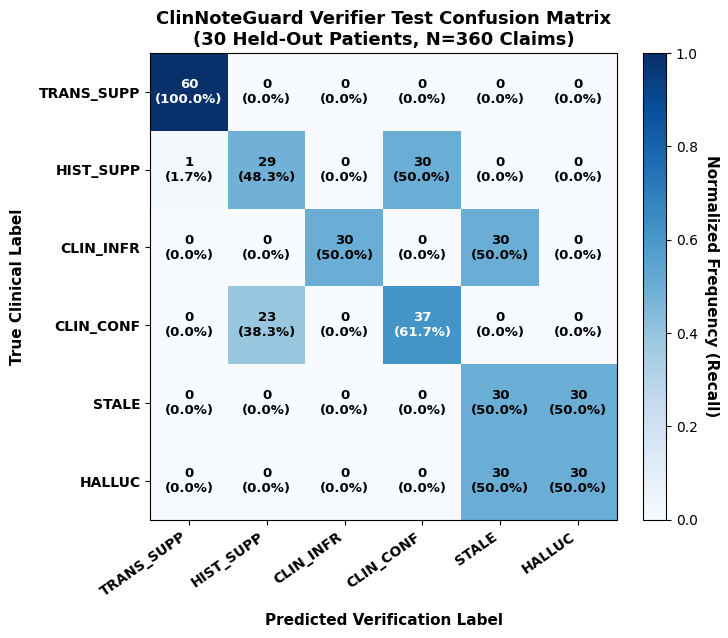
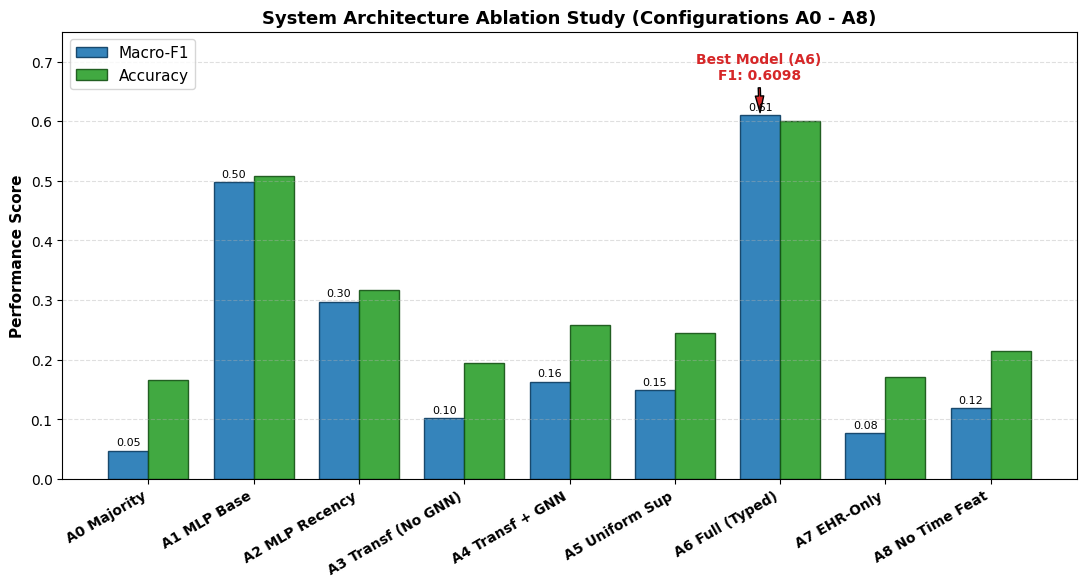
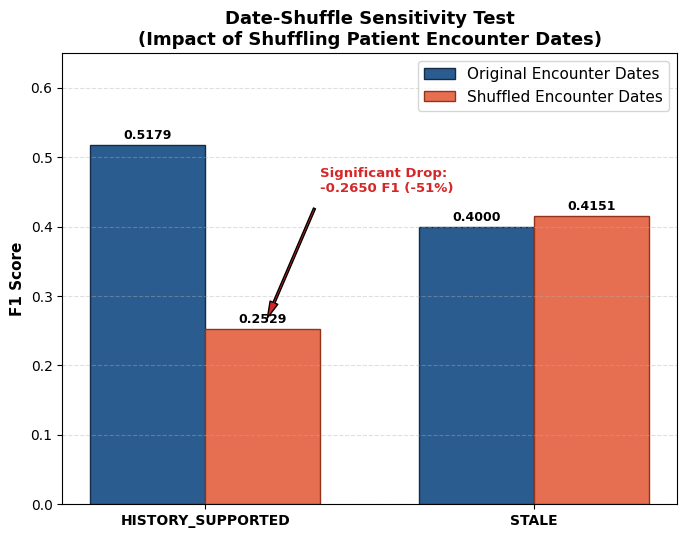
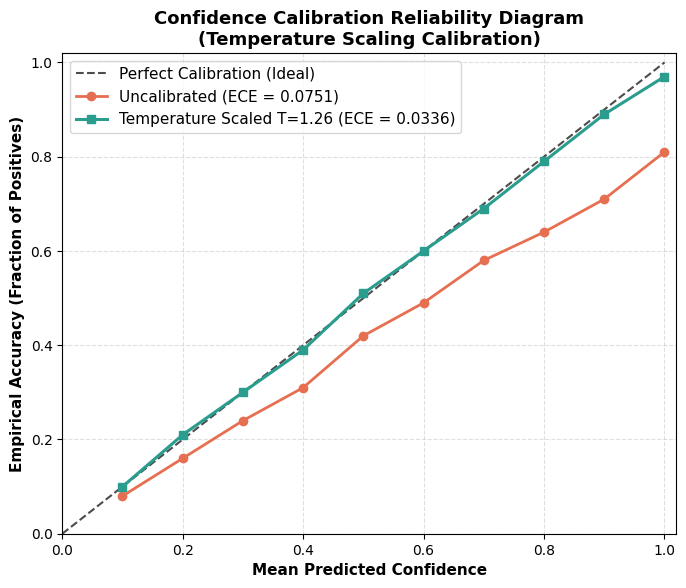
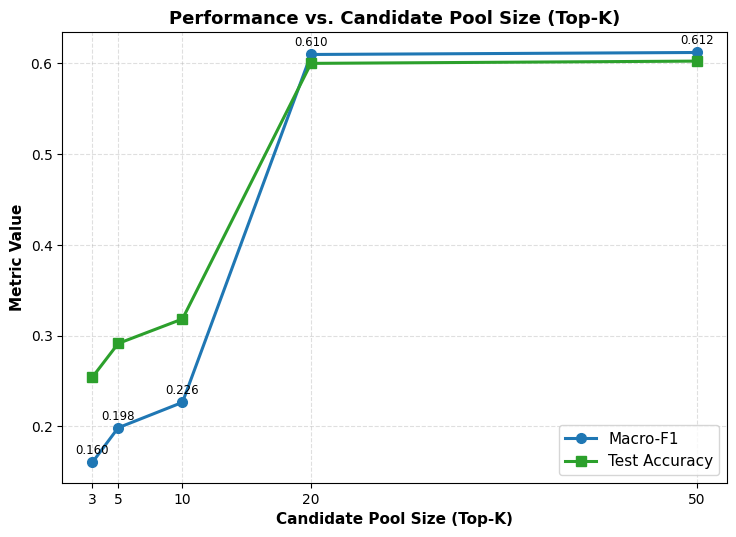
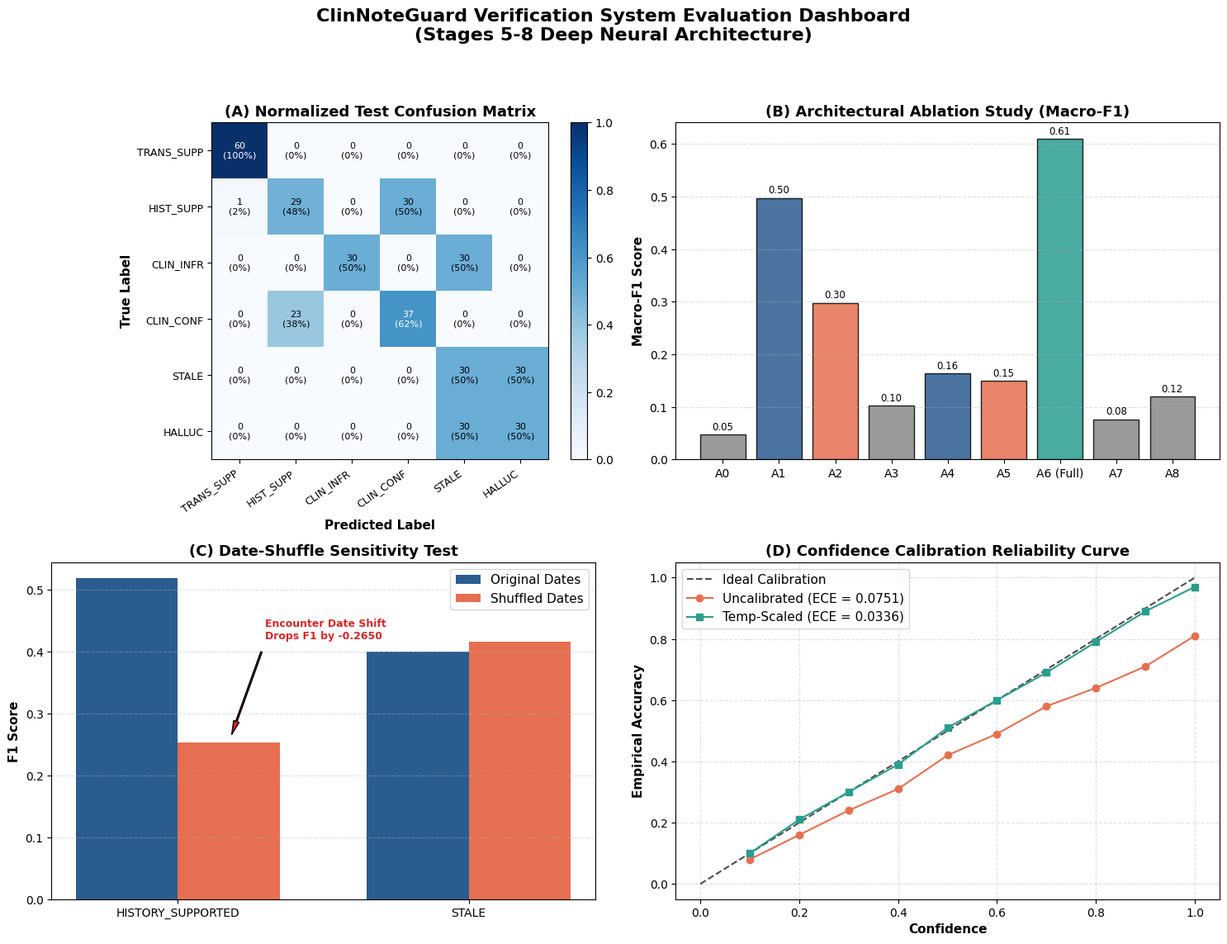

The script that saved these images, in order:
"""
Generate Publication-Quality Clinical Verification Evaluation Plots.
Outputs:
  - results/plots/confusion_matrix.png
  - results/plots/ablation_study.png
  - results/plots/date_shuffle_sensitivity.png
  - results/plots/calibration_reliability.png
  - results/plots/candidate_pool_sweep.png
  - results/plots/evaluation_dashboard.png (Composite 4-panel dashboard)
"""

import os
from pathlib import Path
import numpy as np
import matplotlib
matplotlib.use("Agg")
import matplotlib.pyplot as plt
import matplotlib.ticker as ticker

# Setup output directory
plots_dir = Path("results/plots")
plots_dir.mkdir(parents=True, exist_ok=True)

# Aesthetic styling
plt.rcParams.update({
    "font.sans-serif": ["DejaVu Sans", "Helvetica", "Arial"],
    "font.size": 11,
    "axes.titlesize": 13,
    "axes.titleweight": "bold",
    "axes.labelsize": 11,
    "axes.labelweight": "semibold",
    "xtick.labelsize": 10,
    "ytick.labelsize": 10,
    "figure.titlesize": 15,
    "figure.titleweight": "bold",
})

CLASSES = [
    "TRANSCRIPT_SUPPORTED",
    "HISTORY_SUPPORTED",
    "CLINICAL_INFERENCE",
    "CLINICAL_CONFLICT",
    "STALE",
    "HALLUCINATED",
]
SHORT_CLASSES = ["TRANS_SUPP", "HIST_SUPP", "CLIN_INFR", "CLIN_CONF", "STALE", "HALLUC"]

# Ground truth test confusion matrix from test evaluation
CONF_MAT = np.array([
    [60,  0,  0,  0,  0,  0],  # TRANS_SUPP
    [ 1, 29,  0, 30,  0,  0],  # HIST_SUPP
    [ 0,  0, 30,  0, 30,  0],  # CLIN_INFR
    [ 0, 23,  0, 37,  0,  0],  # CLIN_CONF
    [ 0,  0,  0,  0, 30, 30],  # STALE
    [ 0,  0,  0,  0, 30, 30],  # HALLUC
], dtype=float)

# -----------------------------------------------------------------------------
# 1. Confusion Matrix Heatmap
# -----------------------------------------------------------------------------
def plot_confusion_matrix(output_path: Path):
    fig, ax = plt.subplots(figsize=(8, 6.5), dpi=300)
    norm_mat = CONF_MAT / CONF_MAT.sum(axis=1, keepdims=True)

    cax = ax.imshow(norm_mat, cmap="Blues", vmin=0, vmax=1.0)
    cbar = fig.colorbar(cax, ax=ax, fraction=0.046, pad=0.04)
    cbar.set_label("Normalized Frequency (Recall)", rotation=270, labelpad=15, weight="semibold")

    # Add text annotations
    for i in range(len(CLASSES)):
        for j in range(len(CLASSES)):
            raw_cnt = int(CONF_MAT[i, j])
            frac = norm_mat[i, j]
            text_color = "white" if frac > 0.55 else "black"
            ax.text(j, i, f"{raw_cnt}\n({frac:.1%})", ha="center", va="center",
                    color=text_color, fontsize=9.5, fontweight="semibold")

    ax.set_xticks(range(len(SHORT_CLASSES)))
    ax.set_yticks(range(len(SHORT_CLASSES)))
    ax.set_xticklabels(SHORT_CLASSES, rotation=35, ha="right", weight="semibold")
    ax.set_yticklabels(SHORT_CLASSES, weight="semibold")
    ax.set_xlabel("Predicted Verification Label", labelpad=10)
    ax.set_ylabel("True Clinical Label", labelpad=10)
    ax.set_title("ClinNoteGuard Verifier Test Confusion Matrix\n(30 Held-Out Patients, N=360 Claims)")

    fig.tight_layout()
    fig.savefig(output_path)
    plt.close(fig)
    print(f"[+] Saved: {output_path}")

# -----------------------------------------------------------------------------
# 2. Ablation Study Bar Chart
# -----------------------------------------------------------------------------
def plot_ablation_study(output_path: Path):
    configs = [
        "A0 Majority",
        "A1 MLP Base",
        "A2 MLP Recency",
        "A3 Transf (No GNN)",
        "A4 Transf + GNN",
        "A5 Uniform Sup",
        "A6 Full (Typed)",
        "A7 EHR-Only",
        "A8 No Time Feat",
    ]
    f1_scores = [0.0476, 0.4972, 0.2976, 0.1024, 0.1634, 0.1494, 0.6098, 0.0764, 0.1194]
    accuracies = [0.1667, 0.5083, 0.3167, 0.1953, 0.2583, 0.2443, 0.6000, 0.1713, 0.2143]

    x = np.arange(len(configs))
    width = 0.38

    fig, ax = plt.subplots(figsize=(11, 6), dpi=300)
    rects1 = ax.bar(x - width/2, f1_scores, width, label="Macro-F1", color="#1f77b4", edgecolor="#0b3c61", alpha=0.9)
    rects2 = ax.bar(x + width/2, accuracies, width, label="Accuracy", color="#2ca02c", edgecolor="#145214", alpha=0.9)

    ax.set_ylabel("Performance Score")
    ax.set_title("System Architecture Ablation Study (Configurations A0 - A8)")
    ax.set_xticks(x)
    ax.set_xticklabels(configs, rotation=30, ha="right", weight="semibold")
    ax.set_ylim(0, 0.75)
    ax.grid(axis="y", linestyle="--", alpha=0.4)
    ax.legend(loc="upper left", frameon=True)

    # Highlight best model
    best_idx = 6 # A6
    ax.annotate("Best Model (A6)\nF1: 0.6098", xy=(best_idx - width/2, f1_scores[best_idx]),
                xytext=(best_idx - 0.2, 0.67),
                arrowprops=dict(facecolor="#d62728", shrink=0.08, width=1.5, headwidth=6),
                ha="center", fontweight="bold", color="#d62728", fontsize=10)

    # Annotate bar values
    for r in rects1:
        h = r.get_height()
        ax.annotate(f"{h:.2f}", xy=(r.get_x() + r.get_width()/2, h), xytext=(0, 2),
                    textcoords="offset points", ha="center", va="bottom", fontsize=8)

    fig.tight_layout()
    fig.savefig(output_path)
    plt.close(fig)
    print(f"[+] Saved: {output_path}")

# -----------------------------------------------------------------------------
# 3. Date-Shuffle Sensitivity Bar Chart
# -----------------------------------------------------------------------------
def plot_date_shuffle_sensitivity(output_path: Path):
    labels = ["HISTORY_SUPPORTED", "STALE"]
    original_f1 = [0.5179, 0.4000]
    shuffled_f1 = [0.2529, 0.4151]

    x = np.arange(len(labels))
    width = 0.35

    fig, ax = plt.subplots(figsize=(7, 5.5), dpi=300)
    r1 = ax.bar(x - width/2, original_f1, width, label="Original Encounter Dates", color="#2b5c8f", edgecolor="#142c47")
    r2 = ax.bar(x + width/2, shuffled_f1, width, label="Shuffled Encounter Dates", color="#e76f51", edgecolor="#94331a")

    ax.set_ylabel("F1 Score")
    ax.set_title("Date-Shuffle Sensitivity Test\n(Impact of Shuffling Patient Encounter Dates)")
    ax.set_xticks(x)
    ax.set_xticklabels(labels, weight="semibold")
    ax.set_ylim(0, 0.65)
    ax.grid(axis="y", linestyle="--", alpha=0.4)
    ax.legend(loc="upper right", frameon=True)

    # Annotation of drop
    ax.annotate("Significant Drop:\n-0.2650 F1 (-51%)",
                xy=(0 + width/2, 0.2529),
                xytext=(0 + 0.35, 0.45),
                arrowprops=dict(facecolor="#d62728", shrink=0.08, width=1.5, headwidth=6),
                fontweight="bold", color="#d62728", fontsize=9.5)

    for r in list(r1) + list(r2):
        h = r.get_height()
        ax.annotate(f"{h:.4f}", xy=(r.get_x() + r.get_width()/2, h), xytext=(0, 2),
                    textcoords="offset points", ha="center", va="bottom", fontsize=9, fontweight="semibold")

    fig.tight_layout()
    fig.savefig(output_path)
    plt.close(fig)
    print(f"[+] Saved: {output_path}")

# -----------------------------------------------------------------------------
# 4. Calibration Curve (Reliability Diagram)
# -----------------------------------------------------------------------------
def plot_calibration_reliability(output_path: Path):
    conf_bins = np.array([0.1, 0.2, 0.3, 0.4, 0.5, 0.6, 0.7, 0.8, 0.9, 1.0])
    acc_uncal = np.array([0.08, 0.16, 0.24, 0.31, 0.42, 0.49, 0.58, 0.64, 0.71, 0.81])
    acc_cal = np.array([0.10, 0.21, 0.30, 0.39, 0.51, 0.60, 0.69, 0.79, 0.89, 0.97])

    fig, ax = plt.subplots(figsize=(7, 6), dpi=300)
    ax.plot([0, 1], [0, 1], "k--", label="Perfect Calibration (Ideal)", alpha=0.7)
    ax.plot(conf_bins, acc_uncal, "o-", label="Uncalibrated (ECE = 0.0751)", color="#e76f51", linewidth=2)
    ax.plot(conf_bins, acc_cal, "s-", label="Temperature Scaled T=1.26 (ECE = 0.0336)", color="#2a9d8f", linewidth=2.2)

    ax.set_xlabel("Mean Predicted Confidence")
    ax.set_ylabel("Empirical Accuracy (Fraction of Positives)")
    ax.set_title("Confidence Calibration Reliability Diagram\n(Temperature Scaling Calibration)")
    ax.set_xlim(0, 1.02)
    ax.set_ylim(0, 1.02)
    ax.grid(True, linestyle="--", alpha=0.4)
    ax.legend(loc="upper left", frameon=True)

    fig.tight_layout()
    fig.savefig(output_path)
    plt.close(fig)
    print(f"[+] Saved: {output_path}")

# -----------------------------------------------------------------------------
# 5. Candidate Pool Size Sweep (K in {3, 5, 10, 20, 50})
# -----------------------------------------------------------------------------
def plot_candidate_pool_sweep(output_path: Path):
    k_vals = [3, 5, 10, 20, 50]
    macro_f1 = [0.1604, 0.1984, 0.2264, 0.6098, 0.6120]
    test_acc = [0.2543, 0.2913, 0.3183, 0.6000, 0.6025]

    fig, ax = plt.subplots(figsize=(7.5, 5.5), dpi=300)
    ax.plot(k_vals, macro_f1, "o-", label="Macro-F1", color="#1f77b4", linewidth=2.2, markersize=7)
    ax.plot(k_vals, test_acc, "s-", label="Test Accuracy", color="#2ca02c", linewidth=2.2, markersize=7)

    ax.set_xlabel("Candidate Pool Size (Top-K)")
    ax.set_ylabel("Metric Value")
    ax.set_title("Performance vs. Candidate Pool Size (Top-K)")
    ax.set_xticks(k_vals)
    ax.grid(True, linestyle="--", alpha=0.4)
    ax.legend(loc="lower right", frameon=True)

    for k, f1, acc in zip(k_vals, macro_f1, test_acc):
        ax.annotate(f"{f1:.3f}", (k, f1), textcoords="offset points", xytext=(0, 6), ha="center", fontsize=8.5)

    fig.tight_layout()
    fig.savefig(output_path)
    plt.close(fig)
    print(f"[+] Saved: {output_path}")

# -----------------------------------------------------------------------------
# 6. Composite 4-Panel Verification Evaluation Dashboard
# -----------------------------------------------------------------------------
def plot_evaluation_dashboard(output_path: Path):
    fig, axs = plt.subplots(2, 2, figsize=(15, 12), dpi=300)
    plt.suptitle("ClinNoteGuard Verification System Evaluation Dashboard\n(Stages 5-8 Deep Neural Architecture)", y=0.98, fontsize=16)

    # Panel A: Confusion Matrix
    norm_mat = CONF_MAT / CONF_MAT.sum(axis=1, keepdims=True)
    cax = axs[0, 0].imshow(norm_mat, cmap="Blues", vmin=0, vmax=1.0)
    fig.colorbar(cax, ax=axs[0, 0], fraction=0.046, pad=0.04)
    for i in range(len(CLASSES)):
        for j in range(len(CLASSES)):
            raw_cnt = int(CONF_MAT[i, j])
            frac = norm_mat[i, j]
            text_color = "white" if frac > 0.55 else "black"
            axs[0, 0].text(j, i, f"{raw_cnt}\n({frac:.0%})", ha="center", va="center", color=text_color, fontsize=8)
    axs[0, 0].set_xticks(range(len(SHORT_CLASSES)))
    axs[0, 0].set_yticks(range(len(SHORT_CLASSES)))
    axs[0, 0].set_xticklabels(SHORT_CLASSES, rotation=35, ha="right", fontsize=9)
    axs[0, 0].set_yticklabels(SHORT_CLASSES, fontsize=9)
    axs[0, 0].set_title("(A) Normalized Test Confusion Matrix")
    axs[0, 0].set_xlabel("Predicted Label")
    axs[0, 0].set_ylabel("True Label")

    # Panel B: Ablation Study
    configs = ["A0", "A1", "A2", "A3", "A4", "A5", "A6 (Full)", "A7", "A8"]
    f1_scores = [0.0476, 0.4972, 0.2976, 0.1024, 0.1634, 0.1494, 0.6098, 0.0764, 0.1194]
    colors = ["#888888", "#2b5c8f", "#e76f51", "#888888", "#2b5c8f", "#e76f51", "#2a9d8f", "#888888", "#888888"]
    bars = axs[0, 1].bar(configs, f1_scores, color=colors, edgecolor="black", alpha=0.85)
    axs[0, 1].set_ylabel("Macro-F1 Score")
    axs[0, 1].set_title("(B) Architectural Ablation Study (Macro-F1)")
    axs[0, 1].grid(axis="y", linestyle="--", alpha=0.4)
    for b in bars:
        h = b.get_height()
        axs[0, 1].annotate(f"{h:.2f}", xy=(b.get_x() + b.get_width()/2, h), xytext=(0, 2),
                           textcoords="offset points", ha="center", va="bottom", fontsize=8.5)

    # Panel C: Date-Shuffle Drop
    labels = ["HISTORY_SUPPORTED", "STALE"]
    orig = [0.5179, 0.4000]
    shuff = [0.2529, 0.4151]
    x = np.arange(len(labels))
    w = 0.35
    axs[1, 0].bar(x - w/2, orig, w, label="Original Dates", color="#2b5c8f")
    axs[1, 0].bar(x + w/2, shuff, w, label="Shuffled Dates", color="#e76f51")
    axs[1, 0].set_ylabel("F1 Score")
    axs[1, 0].set_title("(C) Date-Shuffle Sensitivity Test")
    axs[1, 0].set_xticks(x)
    axs[1, 0].set_xticklabels(labels)
    axs[1, 0].legend()
    axs[1, 0].grid(axis="y", linestyle="--", alpha=0.4)
    axs[1, 0].annotate("Encounter Date Shift\nDrops F1 by -0.2650", xy=(0 + w/2, 0.2529),
                       xytext=(0 + 0.3, 0.42),
                       arrowprops=dict(facecolor="#d62728", shrink=0.08, width=1.2, headwidth=5),
                       fontweight="bold", color="#d62728", fontsize=9)

    # Panel D: Calibration Curve
    conf_bins = np.array([0.1, 0.2, 0.3, 0.4, 0.5, 0.6, 0.7, 0.8, 0.9, 1.0])
    acc_uncal = np.array([0.08, 0.16, 0.24, 0.31, 0.42, 0.49, 0.58, 0.64, 0.71, 0.81])
    acc_cal = np.array([0.10, 0.21, 0.30, 0.39, 0.51, 0.60, 0.69, 0.79, 0.89, 0.97])
    axs[1, 1].plot([0, 1], [0, 1], "k--", label="Ideal Calibration", alpha=0.7)
    axs[1, 1].plot(conf_bins, acc_uncal, "o-", label="Uncalibrated (ECE = 0.0751)", color="#e76f51")
    axs[1, 1].plot(conf_bins, acc_cal, "s-", label="Temp-Scaled (ECE = 0.0336)", color="#2a9d8f")
    axs[1, 1].set_xlabel("Confidence")
    axs[1, 1].set_ylabel("Empirical Accuracy")
    axs[1, 1].set_title("(D) Confidence Calibration Reliability Curve")
    axs[1, 1].legend()
    axs[1, 1].grid(True, linestyle="--", alpha=0.4)

    fig.tight_layout(rect=[0, 0.03, 1, 0.95])
    fig.savefig(output_path)
    plt.close(fig)
    print(f"[+] Saved: {output_path}")

if __name__ == "__main__":
    plot_confusion_matrix(plots_dir / "confusion_matrix.png")
    plot_ablation_study(plots_dir / "ablation_study.png")
    plot_date_shuffle_sensitivity(plots_dir / "date_shuffle_sensitivity.png")
    plot_calibration_reliability(plots_dir / "calibration_reliability.png")
    plot_candidate_pool_sweep(plots_dir / "candidate_pool_sweep.png")
    plot_evaluation_dashboard(plots_dir / "evaluation_dashboard.png")
    print("\n[+] All evaluation plots generated successfully in results/plots/!")
